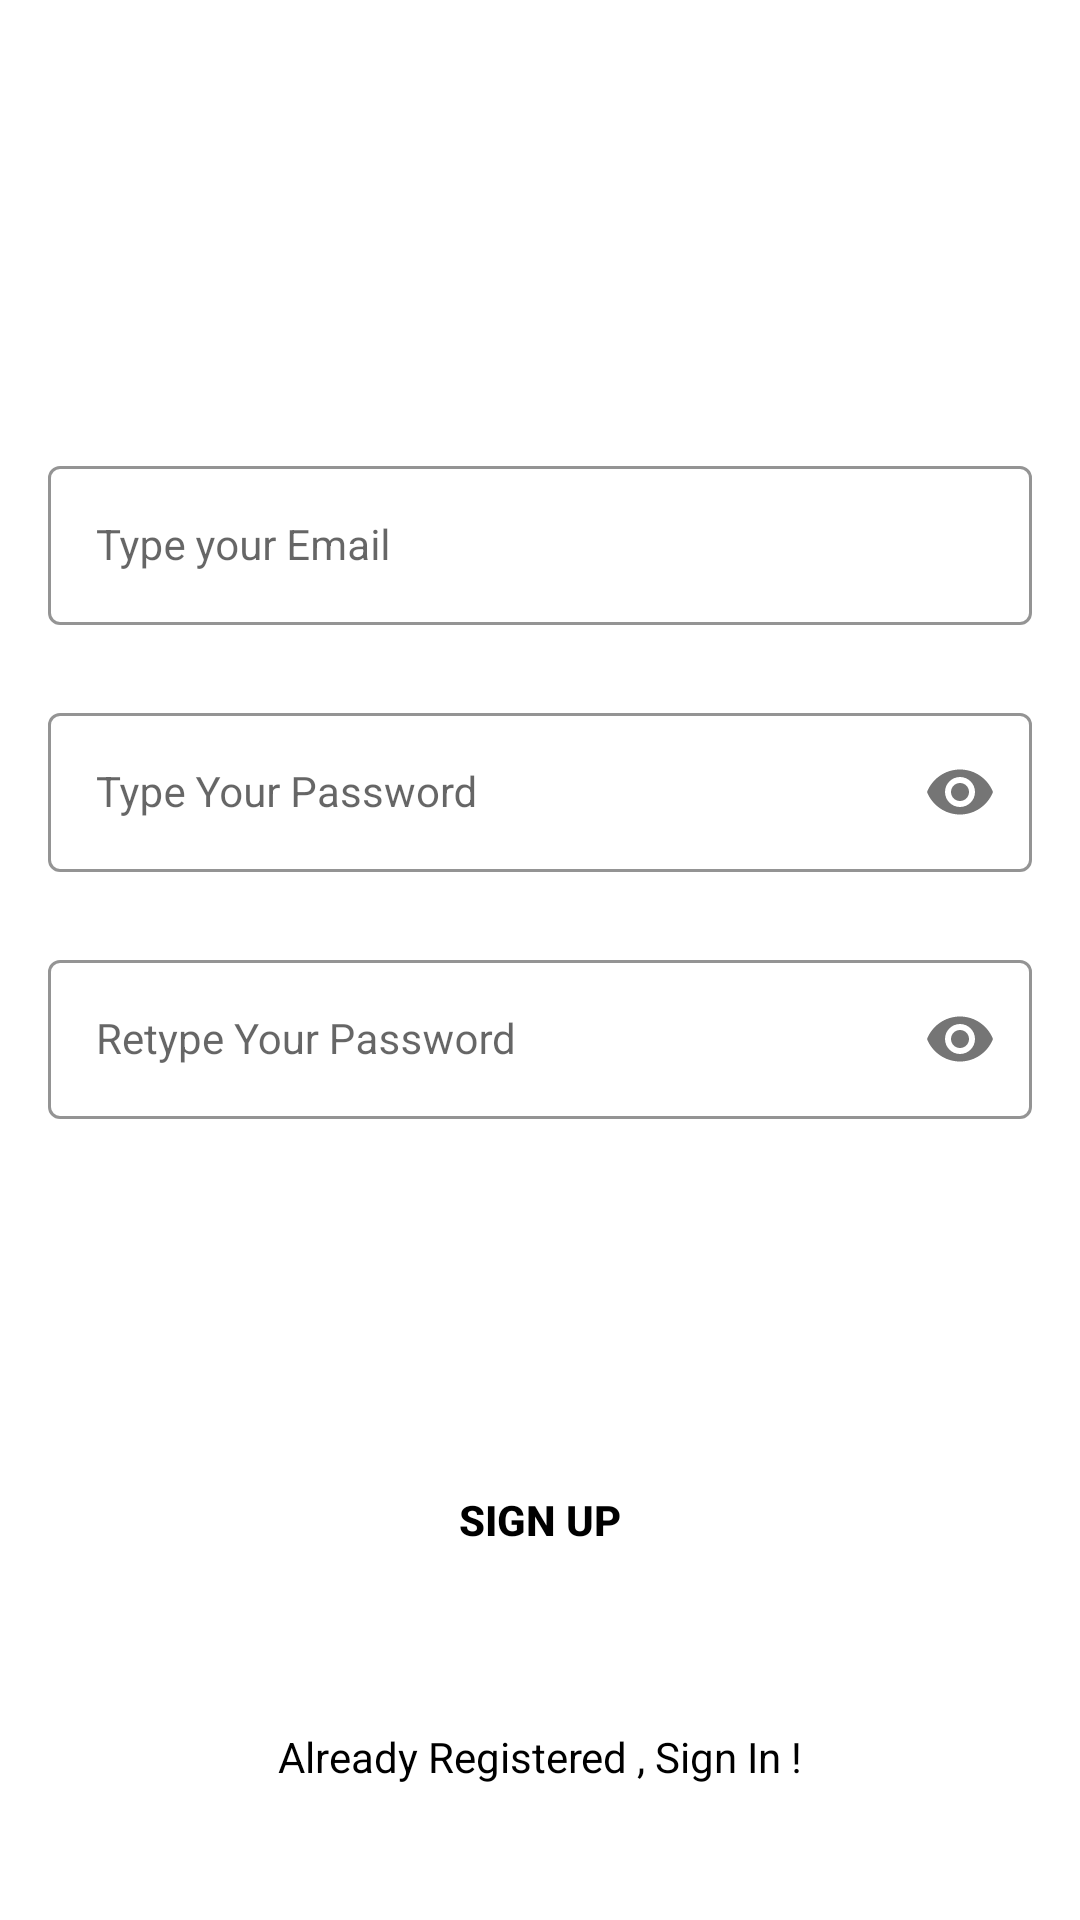

Here is an Android app screen rendered from its layout file. Give the layout XML and the strings, colors and styles it references.
<!-- AndroidManifest.xml: application theme Theme.MaterialComponents.DayNight.NoActionBar -->
<!-- res/layout/activity_sign_up.xml -->
<?xml version="1.0" encoding="utf-8"?>
<androidx.constraintlayout.widget.ConstraintLayout xmlns:android="http://schemas.android.com/apk/res/android"
    xmlns:app="http://schemas.android.com/apk/res-auto"
    xmlns:tools="http://schemas.android.com/tools"
    android:layout_width="match_parent"
    android:layout_height="match_parent"
    android:background="@drawable/signup_screen"
    tools:context=".SignUpActivity">


    <com.google.android.material.textfield.TextInputLayout
        android:id="@+id/emailLayout"
        style="@style/LoginTextInputOuterFieldStyle"
        android:layout_width="match_parent"
        android:layout_height="wrap_content"
        android:layout_marginHorizontal="16dp"
        android:layout_marginTop="150dp"
        app:boxStrokeColor="@color/yellow"
        app:hintTextColor="@color/yellow"
        app:layout_constraintEnd_toEndOf="parent"
        app:layout_constraintHorizontal_bias="0.5"
        app:layout_constraintStart_toStartOf="parent"
        app:layout_constraintTop_toTopOf="parent">

        <com.google.android.material.textfield.TextInputEditText
            android:id="@+id/emailEt"
            style="@style/LoginTextInputInnerFieldStyle"
            android:layout_width="match_parent"
            android:layout_height="wrap_content"
            android:hint="Type your Email"
            android:inputType="textEmailAddress" />
    </com.google.android.material.textfield.TextInputLayout>

    <com.google.android.material.textfield.TextInputLayout
        android:id="@+id/passwordLayout"
        style="@style/LoginTextInputOuterFieldStyle"
        android:layout_width="match_parent"
        android:layout_height="wrap_content"
        android:layout_marginHorizontal="16dp"
        android:layout_marginTop="24dp"
        app:boxStrokeColor="@color/yellow"
        app:hintTextColor="@color/yellow"
        app:layout_constraintEnd_toEndOf="parent"
        app:layout_constraintHorizontal_bias="0.5"
        app:layout_constraintStart_toStartOf="parent"
        app:layout_constraintTop_toBottomOf="@id/emailLayout"
        app:passwordToggleEnabled="true">

        <com.google.android.material.textfield.TextInputEditText
            android:id="@+id/passET"
            style="@style/LoginTextInputInnerFieldStyle"
            android:layout_width="match_parent"
            android:layout_height="wrap_content"
            android:hint="Type Your Password"
            android:inputType="textPassword" />
    </com.google.android.material.textfield.TextInputLayout>

    <com.google.android.material.textfield.TextInputLayout
        android:id="@+id/confirmPasswordLayout"
        style="@style/LoginTextInputOuterFieldStyle"
        android:layout_width="match_parent"
        android:layout_height="wrap_content"
        android:layout_marginHorizontal="16dp"
        android:layout_marginTop="24dp"
        app:boxStrokeColor="@color/yellow"
        app:hintTextColor="@color/yellow"
        app:layout_constraintEnd_toEndOf="parent"
        app:layout_constraintHorizontal_bias="0.5"
        app:layout_constraintStart_toStartOf="parent"
        app:layout_constraintTop_toBottomOf="@id/passwordLayout"
        app:passwordToggleEnabled="true">

        <com.google.android.material.textfield.TextInputEditText
            android:id="@+id/confirmPassEt"
            style="@style/LoginTextInputInnerFieldStyle"
            android:layout_width="match_parent"
            android:layout_height="wrap_content"
            android:hint="Retype Your Password"
            android:inputType="textPassword" />
    </com.google.android.material.textfield.TextInputLayout>

    <androidx.appcompat.widget.AppCompatButton
        android:id="@+id/button"
        android:layout_width="0dp"
        android:layout_height="wrap_content"
        android:layout_marginHorizontal="16dp"
        android:background="@color/yellow"
        android:text="Sign Up"
        android:textColor="@color/black"
        android:textStyle="bold"
        app:layout_constraintBottom_toBottomOf="parent"
        app:layout_constraintEnd_toEndOf="parent"
        app:layout_constraintHorizontal_bias="0.5"
        app:layout_constraintStart_toStartOf="parent"
        app:layout_constraintTop_toBottomOf="@+id/confirmPasswordLayout" />
    <TextView
        android:id="@+id/textView"
        android:layout_width="wrap_content"
        android:layout_height="wrap_content"
        android:textColor="@color/black"
        android:text="Already Registered , Sign In !"
        app:layout_constraintBottom_toBottomOf="parent"
        app:layout_constraintEnd_toEndOf="parent"
        app:layout_constraintHorizontal_bias="0.5"
        app:layout_constraintStart_toStartOf="parent"
        app:layout_constraintTop_toBottomOf="@+id/button" />
</androidx.constraintlayout.widget.ConstraintLayout>
<!-- resources referenced by this layout -->
<resources>
  <style name="LoginTextInputInnerFieldStyle" parent="Widget.MaterialComponents.TextInputLayout.OutlinedBox">
          <item name="android:layout_width">match_parent</item>
          <item name="android:layout_height">wrap_content</item>
          <item name="android:textColor">@color/black</item>
          <item name="android:textColorHint">@color/black</item>
          <item name="android:maxLines">1</item>
          <item name="android:textSize">14sp</item>
          <item name="android:singleLine">true</item>
      </style>
  <style name="LoginTextInputOuterFieldStyle" parent="Widget.MaterialComponents.TextInputLayout.OutlinedBox">
          <item name="android:layout_width">match_parent</item>
          <item name="android:layout_height">wrap_content</item>
          <item name="android:layout_marginTop">15dp</item>
          <item name="android:layout_marginBottom">15dp</item>
      </style>
  <!-- not gathered from this repository: default colours our renderer supplied (Android Studio template values) -->
  <color name="black">#FF000000</color>
</resources>
